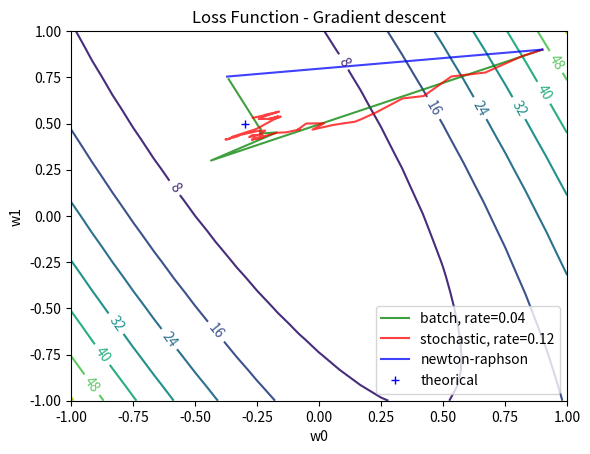

This figure's Python source: (Note: this script raises an exception after producing the figure.)
import numpy as np
import matplotlib
import matplotlib.pyplot as plt

from numpy import random, ones, zeros
from mpl_toolkits.mplot3d import Axes3D
from matplotlib.ticker import LinearLocator, FormatStrFormatter
from matplotlib import cm

# Setting the random seed for reproducibility
random.seed(42)

# Global parameters
W_theorical = np.array([ -.3, .5 ])
noise_stdev = .25
n_samples = 25
x_dom = [0, 1]

# Some matplotlib general customization
matplotlib.rcParams['xtick.direction'] = 'out'
matplotlib.rcParams['ytick.direction'] = 'out'


def h_theorical(X):
    return X @ W_theorical


def generate_noise(n):
    return random.normal(0, noise_stdev, n)


def generate_predictors(n):
    x = random.uniform(x_dom[0], x_dom[1], n)  # Between [0, 1]
    return np.array([ones(n), x]).T


def generate_samples(n):
    X = generate_predictors(n)
    T = h_theorical(X) + generate_noise(n)
    return (X, T)


def model_predict(W, X):
    # Linear regression model
    return X @ W


def loss(T_pred, T_theorical):
    # Sum of square errors computed for each column separately
    return np.sum((T_pred - T_theorical)**2, axis=0)


def loss_gradient(w, X, t):
    # Gradient of sum of square errors
    n = X.shape[0]  # Number of samples
    d = X.shape[1]  # Dimension of the predictors
    g = zeros(d)
    for i in range(n):
        x = X[i]
        # TODO: Change x@w for model_func(w, x), model_func as a parameter
        g += float(x@w - t[i])*x
    return g


def loss_hessian(w, X, T):
    # Hessian for the sum of square errors
    d = X.shape[1]
    H = zeros([d, d])
    for x in X:
        H += np.outer(x,x)

    return H



def calc_meshgrid(f, x_range, y_range):
    if x_range is None:
        if y_range is None:
            x_range = y_range = np.linspace(-1, 1, 25)
        else:
            x_range = y_range
    elif y_range is None:
        y_range = x_range

    X, Y = np.meshgrid(x_range, y_range)
    return (X, Y, f(X, Y))


def plot_contour(f, x_range=None, y_range=None, title=''):
    X, Y, Z = calc_meshgrid(f, x_range, y_range)

    plt.figure()
    CS = plt.contour(X, Y, Z)
    plt.clabel(CS, inline=1, fontsize=10)
    plt.title(title)


def plot_surface(f, x_range=None, y_range=None, title=''):
    X, Y, Z = calc_meshgrid(f, x_range, y_range)

    fig = plt.figure()
    ax = fig.gca(projection='3d')
    surf = ax.plot_surface(X, Y, Z, cmap=cm.jet, linewidth=0, antialiased=True)
    # Customize the z axis.
    # ax.set_zlim(Z_MIN, Z_MAX)
    ax.zaxis.set_major_locator(LinearLocator(10))
    ax.zaxis.set_major_formatter(FormatStrFormatter('%.01f'))

    # Add a color bar which maps values to colors.
    fig.colorbar(surf, shrink=0.5, aspect=5)

    plt.title(title)


def loss_contour(w0, w1, X, T):
    W = np.array([w0.flatten(), w1.flatten()])
    T_pred = model_predict(W, X)
    if T.ndim == 1:
        T = T[None].T

    n = T_pred.shape[1]
    L = loss(T_pred, np.tile(T, (1, n)))
    L.shape = w0.shape
    return L


def gradient_descent(gradient_func, w0, learning_rate=1, epsilon=1e-3, max_ite=1000):
    ret_w = [ w0 ]
    ret_g = [ gradient_func(w0) ]
    for i in range(max_ite):
        # Computes one step of the gradient descent
        w = ret_w[-1]
        g = ret_g[-1]
        next_w = w - learning_rate * g
        next_g = gradient_func(next_w)
        ret_w.append(next_w)
        ret_g.append(next_g)

        # TODO: Both convergence test could be enhanced
        # 1st test: has w converged since last iteration
        # 2nd test: is gradient close to 0
        if    all(abs(w - next_w) <= epsilon) \
           or all(abs(next_g) <= epsilon):
            break

    ret_w = np.array(ret_w)
    ret_w.shape = (ret_w.shape[0], ret_w.shape[1])
    ret_g = np.array(ret_g)
    ret_g.shape = (ret_g.shape[0], ret_g.shape[1])
    return ret_w, ret_g


# f d => 1 function
# g
def newton_raphson_descent(func, jacobian_func, x0, epsilon=1e-3, max_ite=1000):
    ret_x = [ x0 ]
    ret_y = [ func(x0) ]
    for i in range(max_ite):
        x = ret_x[-1]
        y = ret_y[-1]
        print(x, y)
        J = jacobian_func(x)
        J_inv = np.linalg.inv(J)
        next_x = x - J_inv@y
        next_y = func(next_x)
        ret_x.append(next_x)
        ret_y.append(next_y)

        # TODO: Both convergence test could be enhanced
        # 1st test: has w converged since last iteration
        # 2nd test: is gradient close to 0
        if    np.all(np.abs(x - next_x) <= epsilon) \
           or np.all(np.abs(next_y) <= epsilon):
            break

    return np.array(ret_x), np.array(ret_y)


class StochasticGradient:
    def __init__(self, X, t):
        self._X = X
        self._t = t
        self._n = len(t)
        self._indexes = list(range(self._n))
        self._shuffleIndexes()

    def _shuffleIndexes(self):
        self._ite = 0
        random.shuffle(self._indexes)

    def __call__(self, w):
        i = self._indexes[self._ite]
        x = self._X[i, :]
        t = self._t[i]
        l = float(x@w - t)*x

        self._ite += 1
        if self._ite >= self._n:
            self._shuffleIndexes();

        return l


# # Sample X and T
X, T = generate_samples(n_samples)

# Batch Gradient descent
n = X.shape[0]
d = X.shape[1]
w0 = np.array([.9,.9])
batch_learning_rate = .04  # Good values
stochastic_learning_rate = .12  # Good values
# batch_learning_rate = .07  # Bad values
# stochastic_learning_rate = .6  # Bad values
w_batch, g_batch = gradient_descent(
    lambda w: loss_gradient(w, X, T),
    w0,
    learning_rate=batch_learning_rate)  # Found by trial and error

w_sto, g_sto = gradient_descent(
    StochasticGradient(X, T),
    w0,
    learning_rate=stochastic_learning_rate,
    max_ite=100000)

w_newton, g_newton = newton_raphson_descent(
    lambda w: loss_gradient(w, X, T),
    lambda w: loss_hessian(w, X, T),
    w0)

plot_contour(lambda w0, w1: loss_contour(w0, w1, X, T), title='Loss Function - Gradient descent')
plt.plot(w_batch[:,0], w_batch[:,1],
         'g-',
         label='batch, rate=%.2f' % batch_learning_rate,
         alpha=.75 )
plt.plot(w_sto[:,0], w_sto[:,1],
         'r-',
         label='stochastic, rate=%.2f' % stochastic_learning_rate,
         alpha=.75 )
plt.plot(w_newton[:,0], w_newton[:,1],
         'b-',
         label='newton-raphson',
         alpha=.75)
plt.plot(W_theorical[0], W_theorical[1], 'b+', label='theorical')
plt.xlabel("w0")
plt.ylabel("w1")
plt.legend()
plt.show()

plot_surface(lambda w0, w1: loss_contour(w0, w1, X, T), title='Loss Function')
plt.show()
